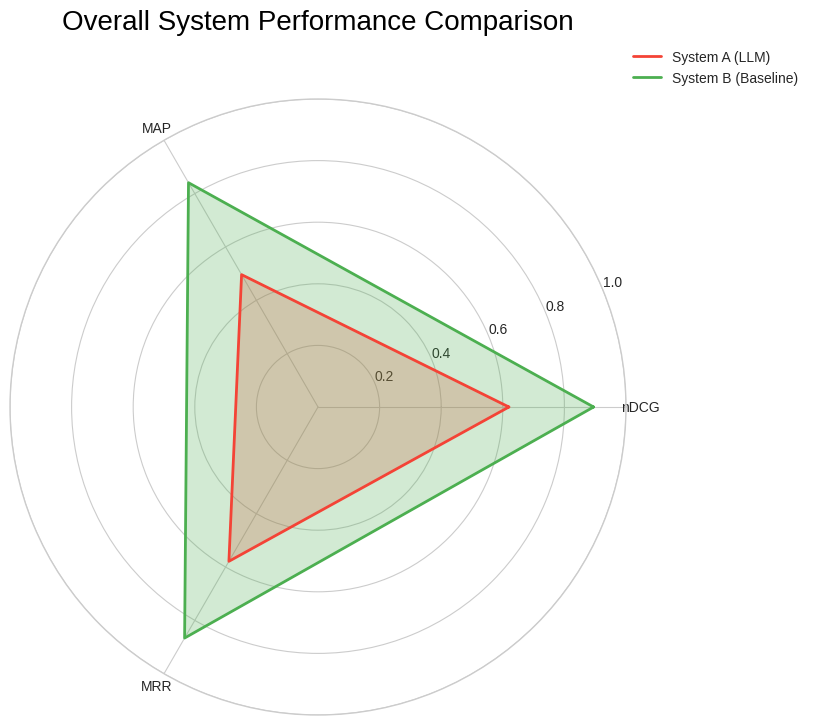

Recreate this plot in Python.

import numpy as np
import matplotlib.pyplot as plt
import os

labels = ["nDCG", "MAP", "MRR"]
system_a_scores = [0.6198, 0.4962, 0.5785] 
system_b_scores = [0.8948, 0.8409, 0.8662]  

def create_radar_chart(labels, system_a_scores, system_b_scores):
    num_vars = len(labels)

    angles = np.linspace(0, 2 * np.pi, num_vars, endpoint=False).tolist()

    system_a_scores += system_a_scores[:1]
    system_b_scores += system_b_scores[:1]
    angles += angles[:1]

    plt.style.use('seaborn-v0_8-whitegrid')
    fig, ax = plt.subplots(figsize=(8, 8), subplot_kw=dict(polar=True))

    ax.plot(angles, system_a_scores, color='#F44336', linewidth=2, linestyle='solid', label='System A (LLM)')
    ax.fill(angles, system_a_scores, color='#F44336', alpha=0.25)

    ax.plot(angles, system_b_scores, color='#4CAF50', linewidth=2, linestyle='solid', label='System B (Baseline)')
    ax.fill(angles, system_b_scores, color='#4CAF50', alpha=0.25)

    ax.set_ylim(0, 1)

    ax.set_thetagrids(np.degrees(angles[:-1]), labels)

    plt.title('Overall System Performance Comparison', size=20, color='black', y=1.1)
    ax.legend(loc='upper right', bbox_to_anchor=(1.3, 1.1))

    if not os.path.exists("evaluation_reports"):
        os.makedirs("evaluation_reports")
    
    plot_path = os.path.join("evaluation_reports", "evaluation_summary_radar.png")
    plt.savefig(plot_path, dpi=300, bbox_inches='tight')
    
    print(f"✅ Radar chart saved successfully to: {plot_path}")
    plt.show()


if __name__ == "__main__":
    create_radar_chart(labels, system_a_scores, system_b_scores)
